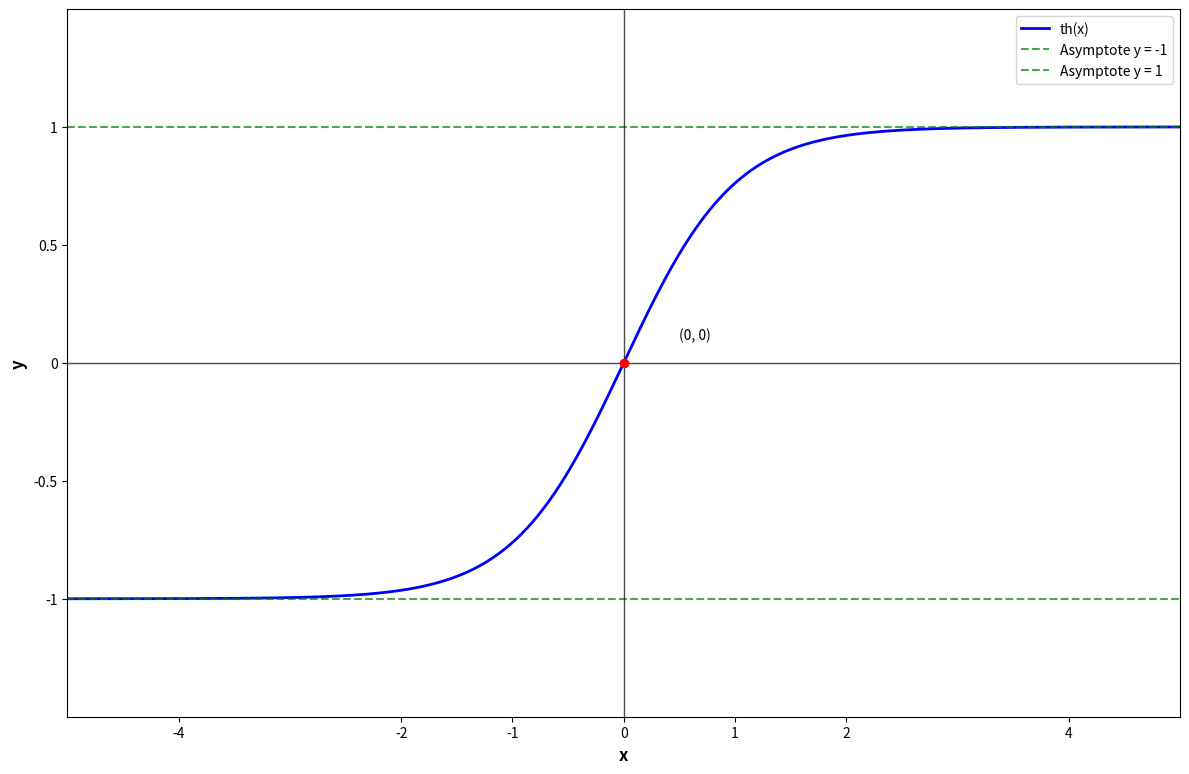

This chart was generated by the following Python code:
import matplotlib.pyplot as plt
import numpy as np

# Configuration de la figure
fig, ax = plt.subplots(1, 1, figsize=(12, 8))
ax.set_xlim(-5, 5)
ax.set_ylim(-1.5, 1.5)

# Fonction tangente hyperbolique
x = np.linspace(-5, 5, 1000)
y = np.tanh(x)

# Tracer la fonction tangente hyperbolique
ax.plot(x, y, 'b-', linewidth=2, label='th(x)')

# Asymptotes horizontales
ax.axhline(y=-1, color='green', linestyle='--', linewidth=1.5, alpha=0.7, label='Asymptote y = -1')
ax.axhline(y=1, color='green', linestyle='--', linewidth=1.5, alpha=0.7, label='Asymptote y = 1')

# Axes
ax.axhline(y=0, color='black', linewidth=1, alpha=0.7)
ax.axvline(x=0, color='black', linewidth=1, alpha=0.7)

# Points clés
points_x = [0]
points_y = [0]

for i, (px, py) in enumerate(zip(points_x, points_y)):
    ax.plot(px, py, 'ro', markersize=6)
    ax.annotate('(0, 0)', (px, py), xytext=(px+0.5, py+0.1), fontsize=10)

# Graduations sur l'axe x
x_ticks = [-4, -2, -1, 0, 1, 2, 4]
x_labels = ['-4', '-2', '-1', '0', '1', '2', '4']
ax.set_xticks(x_ticks)
ax.set_xticklabels(x_labels, fontsize=10)

# Graduations sur l'axe y
y_ticks = [-1, -0.5, 0, 0.5, 1]
y_labels = ['-1', '-0.5', '0', '0.5', '1']
ax.set_yticks(y_ticks)
ax.set_yticklabels(y_labels, fontsize=10)

# Labels des axes
ax.set_xlabel('x', fontsize=12, fontweight='bold')
ax.set_ylabel('y', fontsize=12, fontweight='bold')

# Légende
ax.legend(loc='upper right')

# Supprimer le titre principal noir
plt.suptitle('', fontsize=0)

# Ajuster la mise en page
plt.tight_layout()

# Sauvegarder
plt.savefig('graphe_tangente_hyperbolique.png', dpi=300, bbox_inches='tight')
plt.show()
